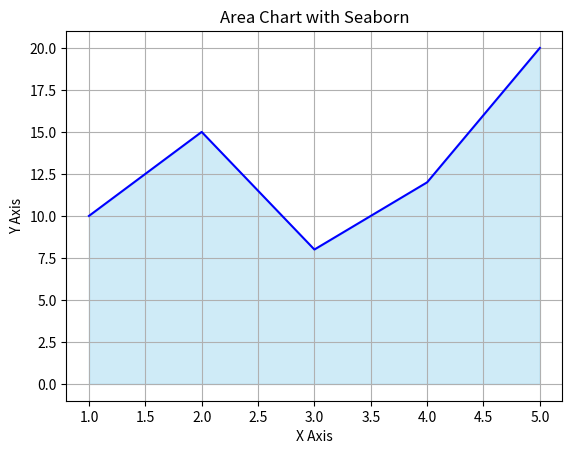

Python code for this plot:
import seaborn as sns
import matplotlib.pyplot as plt
import pandas as pd

# Sample data
df = pd.DataFrame({
    'x': [1, 2, 3, 4, 5],
    'y': [10, 15, 8, 12, 20]
})

# Seaborn lineplot
sns.lineplot(data=df, x='x', y='y', color='blue')

# Fill under the curve using Matplotlib
plt.fill_between(df['x'], df['y'], color='skyblue', alpha=0.4)

# Titles and labels
plt.title('Area Chart with Seaborn')
plt.xlabel('X Axis')
plt.ylabel('Y Axis')
plt.grid(True)
plt.show()
